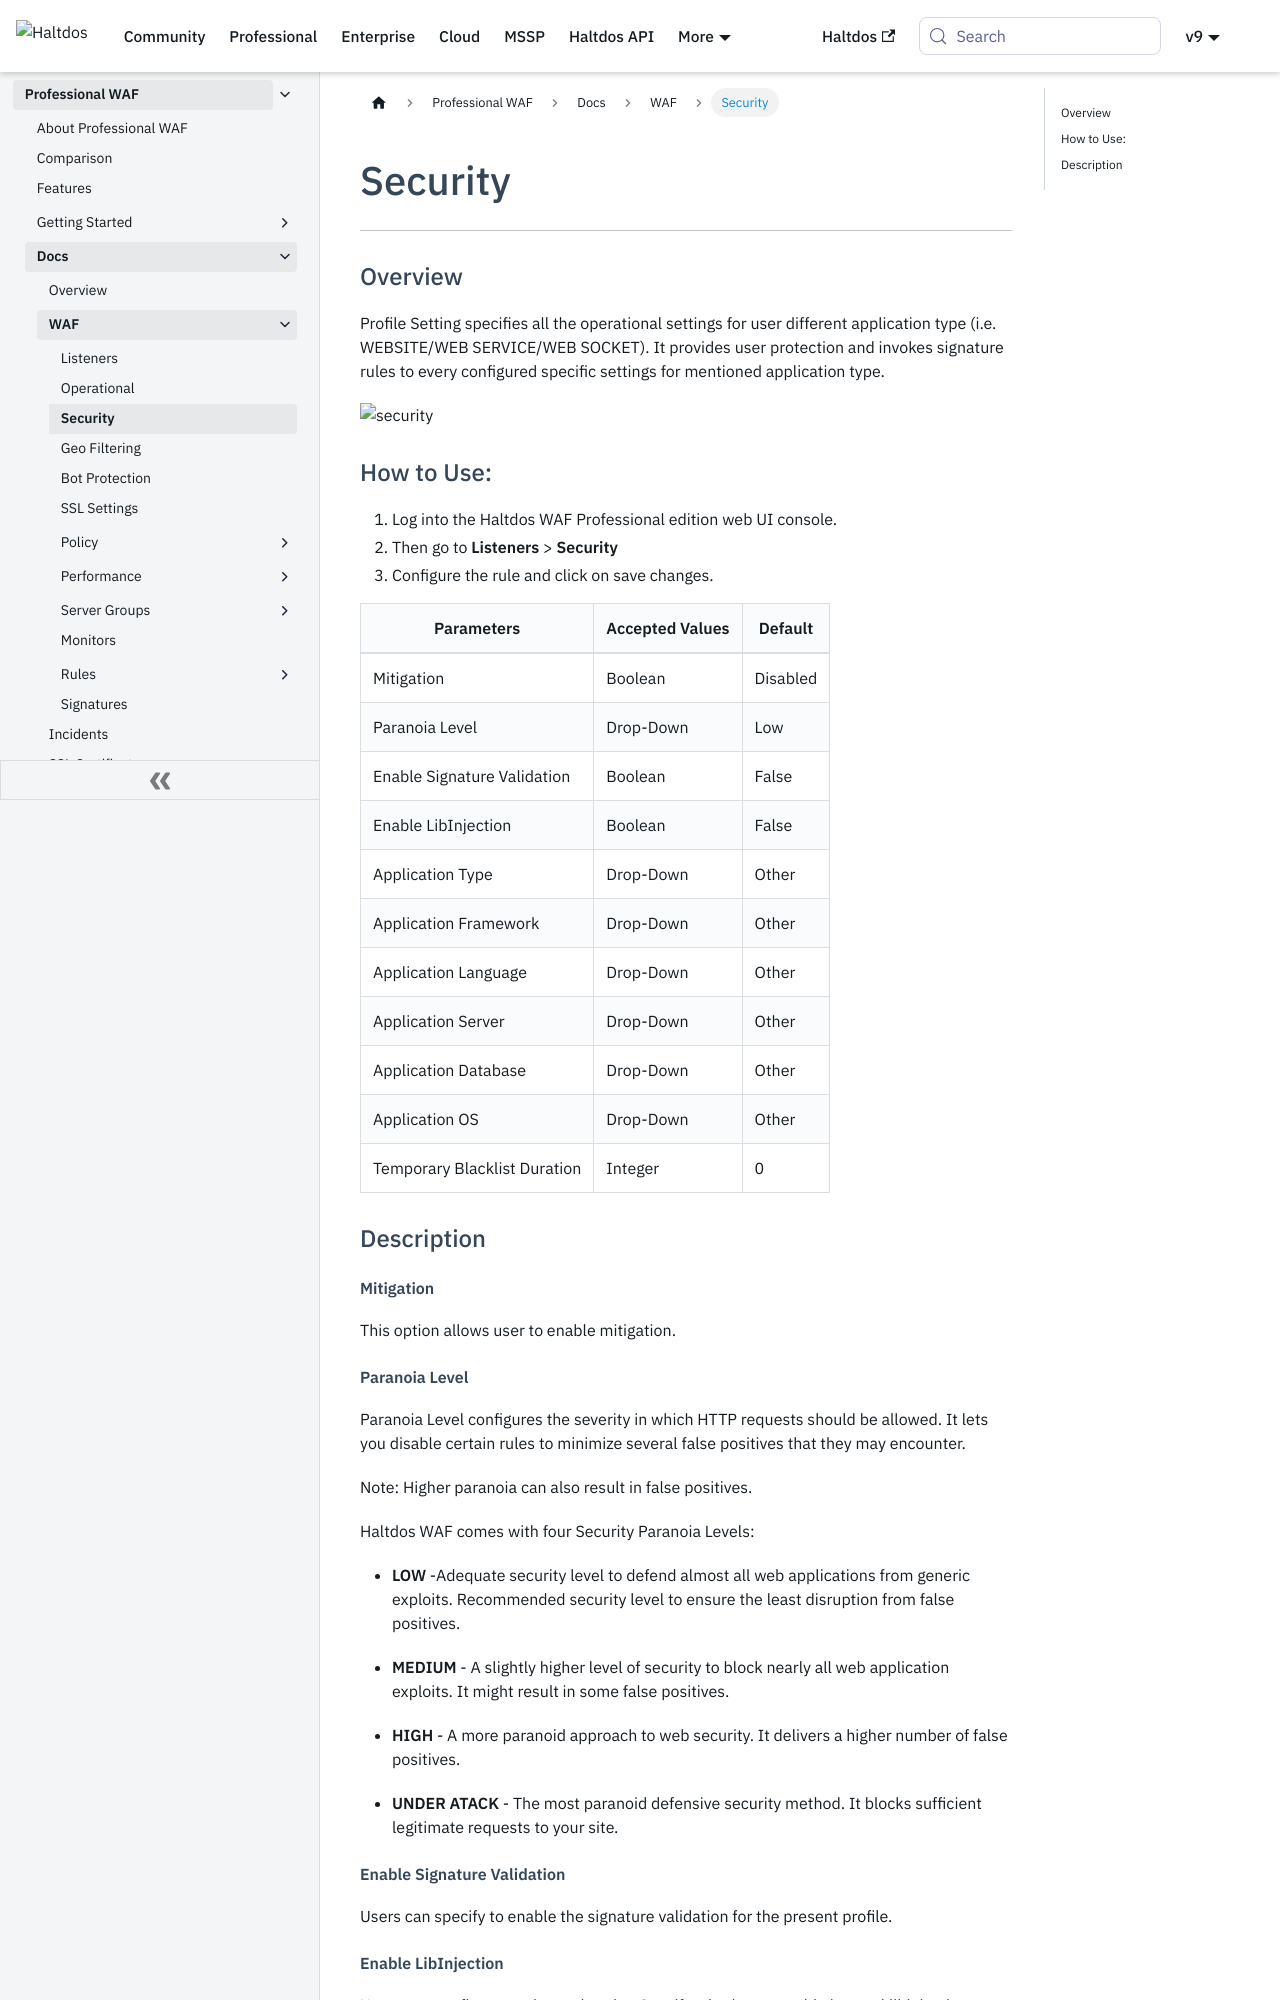

repository: halt-dos/hd-wiki-public · page: professional/docs/waf/security/index.html · generator: docusaurus

---
sidebar_position: 3
---



# Security


---
### Overview 
Profile Setting specifies all the operational settings for user different application type (i.e. WEBSITE/WEB SERVICE/WEB SOCKET). It provides user protection and invokes signature rules to every configured specific settings for mentioned application type.

![security](/img/pro-waf/docs/security.png)

### How to Use:
1. Log into the Haltdos WAF Professional edition web UI console.
3. Then go to **Listeners** > **Security**
3. Configure the rule and click on save changes.

| Parameters                   | Accepted Values | Default |
|------------------------------|-----------------|---------|
| Mitigation             | Boolean       | Disabled  |
| Paranoia Level               | Drop-Down       | Low     |
| Enable Signature Validation  | Boolean         | False   |
| Enable LibInjection          | Boolean         | False   |
| Application Type             | Drop-Down       | Other   |
| Application Framework            | Drop-Down       | Other   |
| Application Language           | Drop-Down       | Other   |
| Application Server            | Drop-Down       | Other   |
| Application Database             | Drop-Down       | Other   |
| Application OS            | Drop-Down       | Other   |
| Temporary Blacklist Duration | Integer         |    0     |
   
### Description

##### **Mitigation**
This option allows user to enable mitigation.


##### **Paranoia Level** 
Paranoia Level configures the severity in which HTTP requests should be allowed. It lets you disable certain rules to minimize several false positives that they may encounter.  
   
Note: Higher paranoia can also result in false positives.  

Haltdos WAF comes with four Security Paranoia Levels:  

- **LOW** -Adequate security level to defend almost all web applications from generic exploits. Recommended security level to ensure the least disruption from false positives.  

- **MEDIUM** - A slightly higher level of security to block nearly all web application exploits. It might result in some false positives.  

- **HIGH** - A more paranoid approach to web security. It delivers a higher number of false positives.  

- **UNDER ATACK** - The most paranoid defensive security method. It blocks sufficient legitimate requests to your site.
